Run: headless pygame with SDL's dummy video driver; simulated clock (each Clock.tick advances the game by its frame time, no real sleeping); random seed 0; keys injected as events and as key.get_pressed() state; no mouse input.
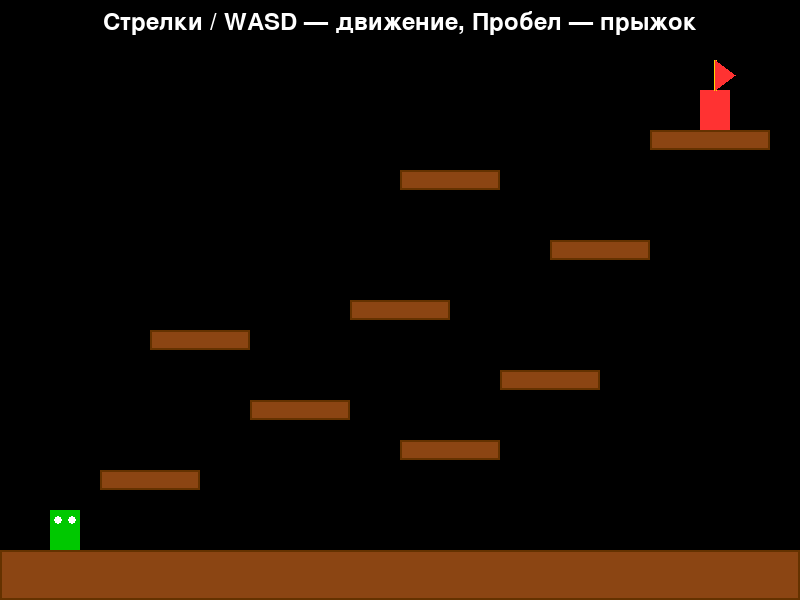
Frame 1 of 4 · flips 1–60 · no input
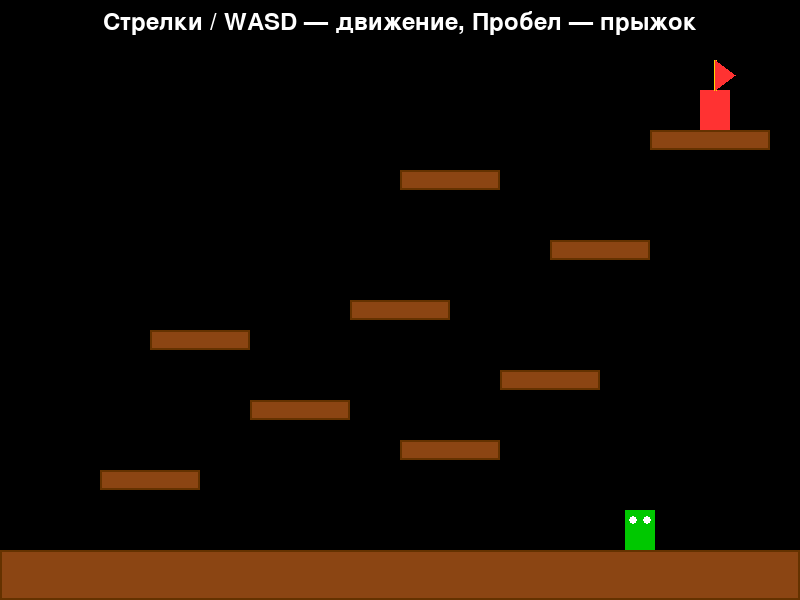
Frame 2 of 4 · flips 61–180 · tapped SPACE, RETURN · held RIGHT (→), D
Frame 3 of 4 · flips 181–300 · held DOWN (↓), S · screen unchanged from frame 2, image omitted
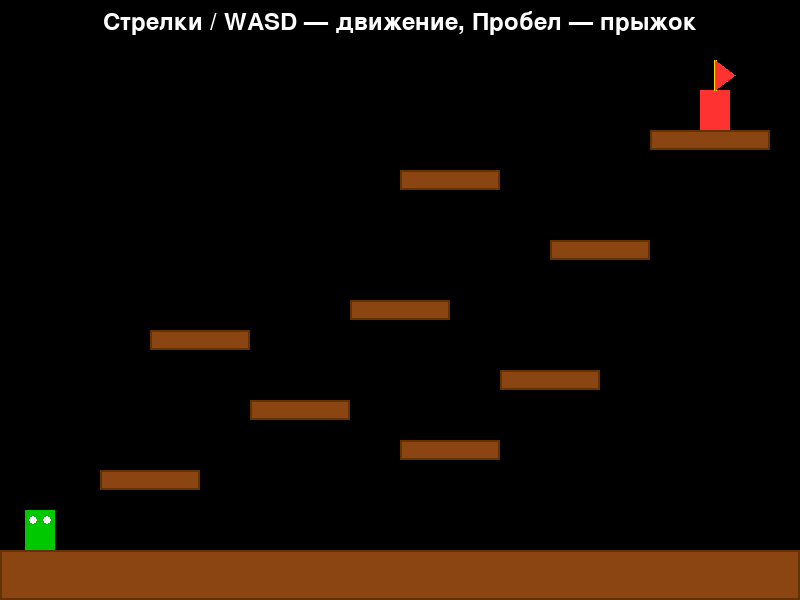
Frame 4 of 4 · flips 301–420 · held LEFT (←), A, UP (↑), W

The pygame program that drew these frames:

import pygame
import sys

WIDTH, HEIGHT = 800, 600
FPS = 60
GRAVITY = 0.5
JUMP_SPEED = -12
MOVE_SPEED = 5

WHITE = (255, 255, 255)
BLACK = (0, 0, 0)
GREEN = (0, 200, 0)
BROWN = (139, 69, 19)
RED = (255, 50, 50)
GOLD = (255, 215, 0)


class Player:
    def __init__(self, x, y):
        self.rect = pygame.Rect(x, y, 30, 40)
        self.vx = 0
        self.vy = 0
        self.on_ground = False

    def update(self, platforms):
        self.rect.x += self.vx
        self.collide_x(platforms)

        self.vy += GRAVITY
        if self.vy > 15:
            self.vy = 15
        self.rect.y += self.vy

        self.on_ground = False
        self.collide_y(platforms)

    def collide_x(self, platforms):
        for p in platforms:
            if self.rect.colliderect(p):
                if self.vx > 0:
                    self.rect.right = p.left
                elif self.vx < 0:
                    self.rect.left = p.right

    def collide_y(self, platforms):
        for p in platforms:
            if self.rect.colliderect(p):
                if self.vy > 0:
                    self.rect.bottom = p.top
                    self.on_ground = True
                elif self.vy < 0:
                    self.rect.top = p.bottom
                self.vy = 0

    def jump(self):
        if self.on_ground:
            self.vy = JUMP_SPEED

    def draw(self, screen):
        pygame.draw.rect(screen, GREEN, self.rect)
        pygame.draw.circle(screen, WHITE, (self.rect.x + 8, self.rect.y + 10), 4)
        pygame.draw.circle(screen, WHITE, (self.rect.x + 22, self.rect.y + 10), 4)


class Game:
    def __init__(self):
        pygame.init()
        self.screen = pygame.display.set_mode((WIDTH, HEIGHT))
        pygame.display.set_caption("Платформер")
        self.clock = pygame.time.Clock()
        self.font = pygame.font.Font(None, 36)
        self.reset()

    def reset(self):
        platforms = [
            (0, 550, 800, 50),
            (100, 470, 100, 20),
            (250, 400, 100, 20),
            (150, 330, 100, 20),
            (400, 440, 100, 20),
            (500, 370, 100, 20),
            (350, 300, 100, 20),
            (550, 240, 100, 20),
            (400, 170, 100, 20),
            (650, 130, 120, 20),
        ]
        self.platforms = [pygame.Rect(*p) for p in platforms]
        self.player = Player(50, 500)
        self.flag_rect = pygame.Rect(700, 90, 30, 40)
        self.won = False

    def handle_events(self):
        for event in pygame.event.get():
            if event.type == pygame.QUIT:
                return False
            if event.type == pygame.KEYDOWN:
                if event.key == pygame.K_SPACE:
                    if self.won:
                        self.reset()
                    else:
                        self.player.jump()
                if event.key == pygame.K_r and self.won:
                    self.reset()
        return True

    def update(self):
        if self.won:
            return

        keys = pygame.key.get_pressed()
        self.player.vx = 0
        if keys[pygame.K_LEFT] or keys[pygame.K_a]:
            self.player.vx = -MOVE_SPEED
        if keys[pygame.K_RIGHT] or keys[pygame.K_d]:
            self.player.vx = MOVE_SPEED

        self.player.update(self.platforms)

        if self.player.rect.y > HEIGHT + 50:
            self.reset()

        if self.player.rect.colliderect(self.flag_rect):
            self.won = True

    def draw(self):
        self.screen.fill(BLACK)

        for p in self.platforms:
            pygame.draw.rect(self.screen, BROWN, p)
            pygame.draw.rect(self.screen, (100, 50, 0), p, 2)

        pygame.draw.rect(self.screen, RED, self.flag_rect)
        pygame.draw.line(self.screen, GOLD,
                        (self.flag_rect.centerx, self.flag_rect.top),
                        (self.flag_rect.centerx, self.flag_rect.top - 30), 3)
        pygame.draw.polygon(self.screen, RED, [
            (self.flag_rect.centerx, self.flag_rect.top - 30),
            (self.flag_rect.centerx + 20, self.flag_rect.top - 15),
            (self.flag_rect.centerx, self.flag_rect.top)
        ])

        self.player.draw(self.screen)

        hint = self.font.render(
            "Стрелки / WASD — движение, Пробел — прыжок", True, WHITE)
        self.screen.blit(hint, (WIDTH // 2 - hint.get_width() // 2, 10))

        if self.won:
            text = self.font.render(
                "ТЫ ПОБЕДИЛ! Пробел / R — заново", True, GOLD)
            self.screen.blit(text, (WIDTH // 2 - text.get_width() // 2, HEIGHT // 2))

        pygame.display.flip()

    def run(self):
        running = True
        while running:
            running = self.handle_events()
            self.update()
            self.draw()
            self.clock.tick(FPS)
        pygame.quit()
        sys.exit()


if __name__ == "__main__":
    Game().run()
